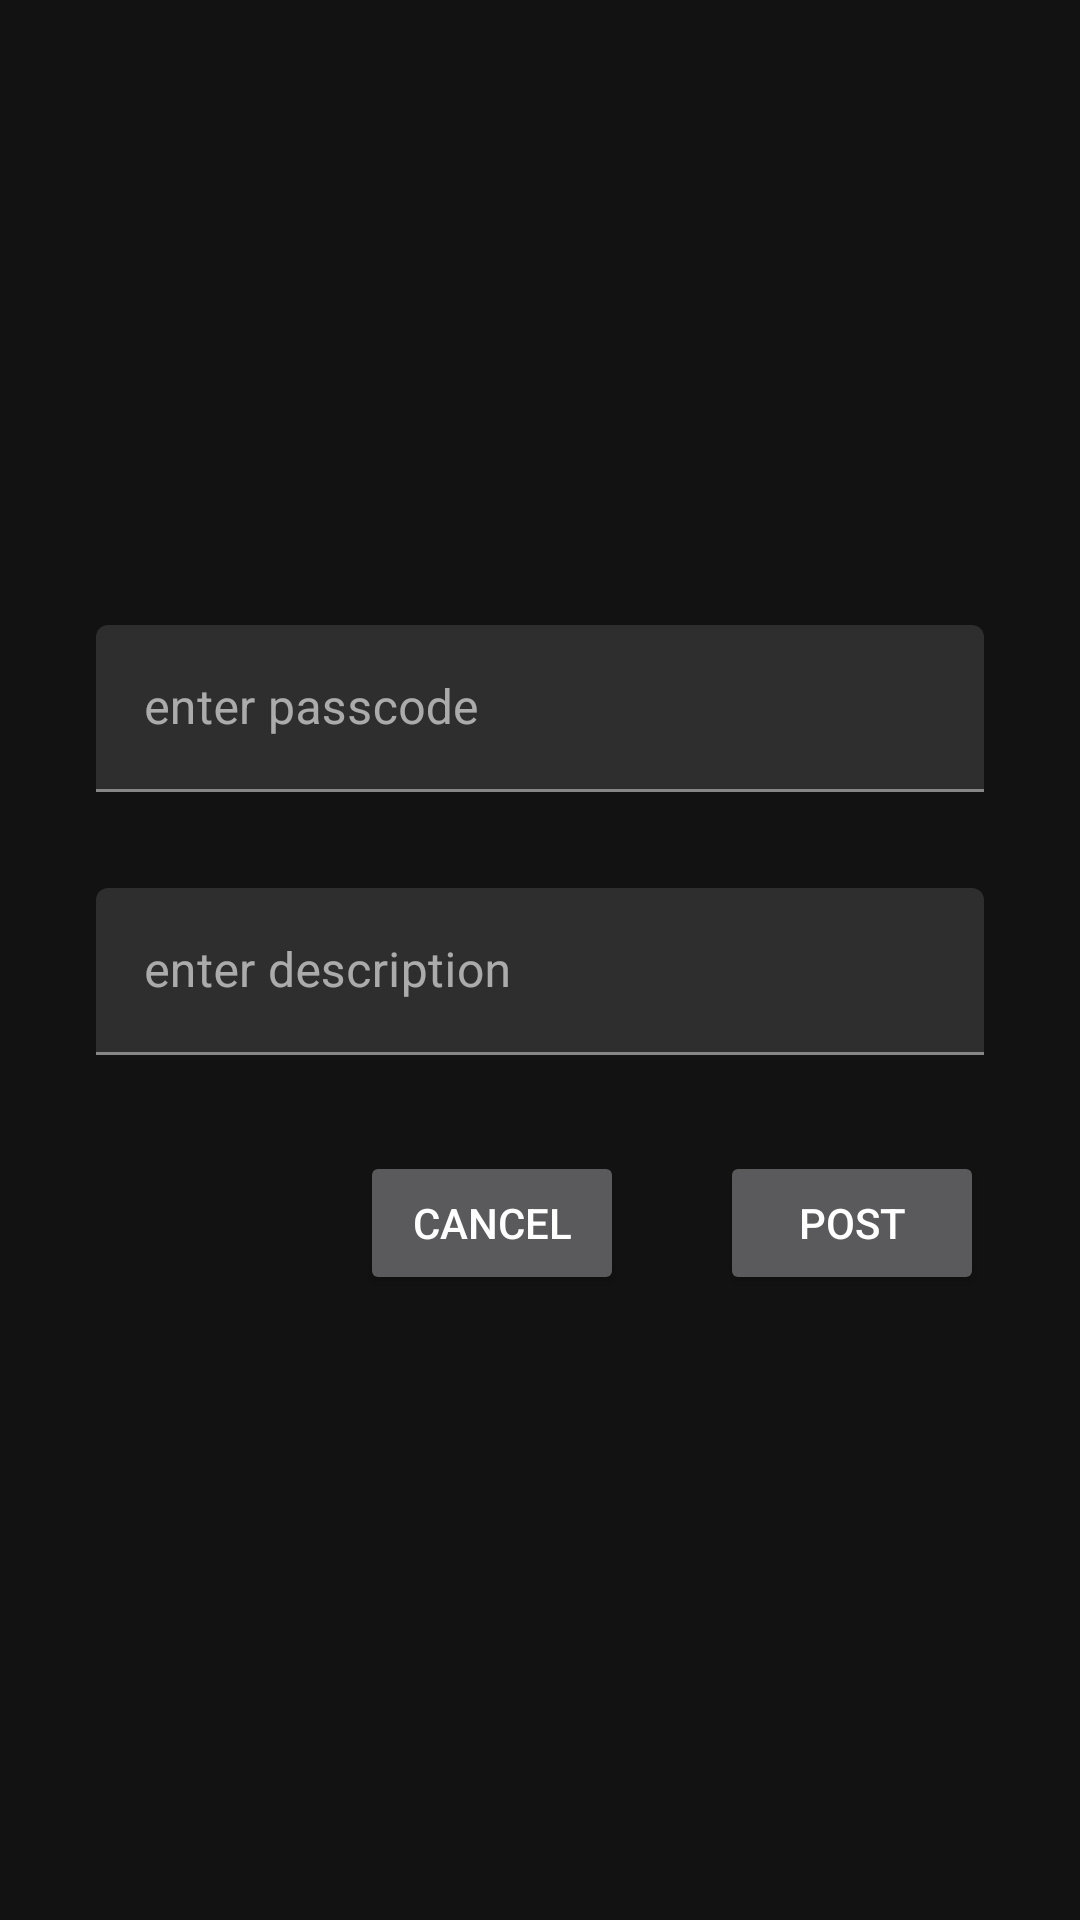

This screen was rendered from an Android layout file. Write that file and the resources it references.
<!-- AndroidManifest.xml: application theme AppTheme.NoActionBar -->
<!-- res/layout/fragment_add_passcode.xml -->
<RelativeLayout xmlns:android="http://schemas.android.com/apk/res/android"
    xmlns:tools="http://schemas.android.com/tools"
    android:layout_width="match_parent"
    android:layout_height="match_parent"
    android:padding="16dp"
    tools:context="owlsdevelopers.org.passcoder.ui.addpasscode.fragments.AddPasscodeFragment">

    <RelativeLayout
        android:layout_width="match_parent"
        android:layout_height="wrap_content"
        android:layout_centerInParent="true"
        android:padding="16dp">

        <com.google.android.material.textfield.TextInputLayout
            android:id="@+id/passcodeFieldLayout"
            android:layout_width="match_parent"
            android:layout_height="wrap_content"
            android:layout_alignParentTop="true"
            android:hint="enter passcode">

            <com.google.android.material.textfield.TextInputEditText
                android:id="@+id/passcodeField"
                android:layout_width="match_parent"
                android:layout_height="wrap_content"
                android:ems="10"
                android:inputType="textUri" />
        </com.google.android.material.textfield.TextInputLayout>


        <com.google.android.material.textfield.TextInputLayout
            android:id="@+id/descriptionFieldLayout"
            android:layout_width="match_parent"
            android:layout_height="wrap_content"
            android:layout_below="@+id/passcodeFieldLayout"
            android:layout_marginTop="32dp"
            android:gravity="bottom"
            android:hint="enter description">

            <com.google.android.material.textfield.TextInputEditText
                android:id="@+id/descriptionField"
                android:layout_width="match_parent"
                android:layout_height="wrap_content"
                android:ems="10"
                android:inputType="textMultiLine" />

        </com.google.android.material.textfield.TextInputLayout>

        <Button
            android:id="@+id/postButton"
            android:layout_width="wrap_content"
            android:layout_height="wrap_content"
            android:layout_below="@+id/descriptionFieldLayout"
            android:layout_alignParentRight="true"
            android:layout_marginTop="32dp"
            android:text="Post" />

        <Button
            android:id="@+id/cancelButton"
            android:layout_width="wrap_content"
            android:layout_height="wrap_content"
            android:layout_below="@+id/descriptionFieldLayout"
            android:layout_marginTop="32dp"
            android:layout_marginRight="32dp"
            android:layout_toLeftOf="@id/postButton"
            android:text="Cancel" />
    </RelativeLayout>


    <ProgressBar
        android:id="@+id/progressView"
        style="?android:attr/progressBarStyle"
        android:layout_width="wrap_content"
        android:layout_height="wrap_content"
        android:layout_centerInParent="true"
        android:visibility="gone" />
</RelativeLayout>
<!-- resources referenced by this layout -->
<resources>
  <style name="AppTheme.NoActionBar">
          <item name="windowActionBar">false</item>
          <item name="windowNoTitle">true</item>
      </style>
</resources>
